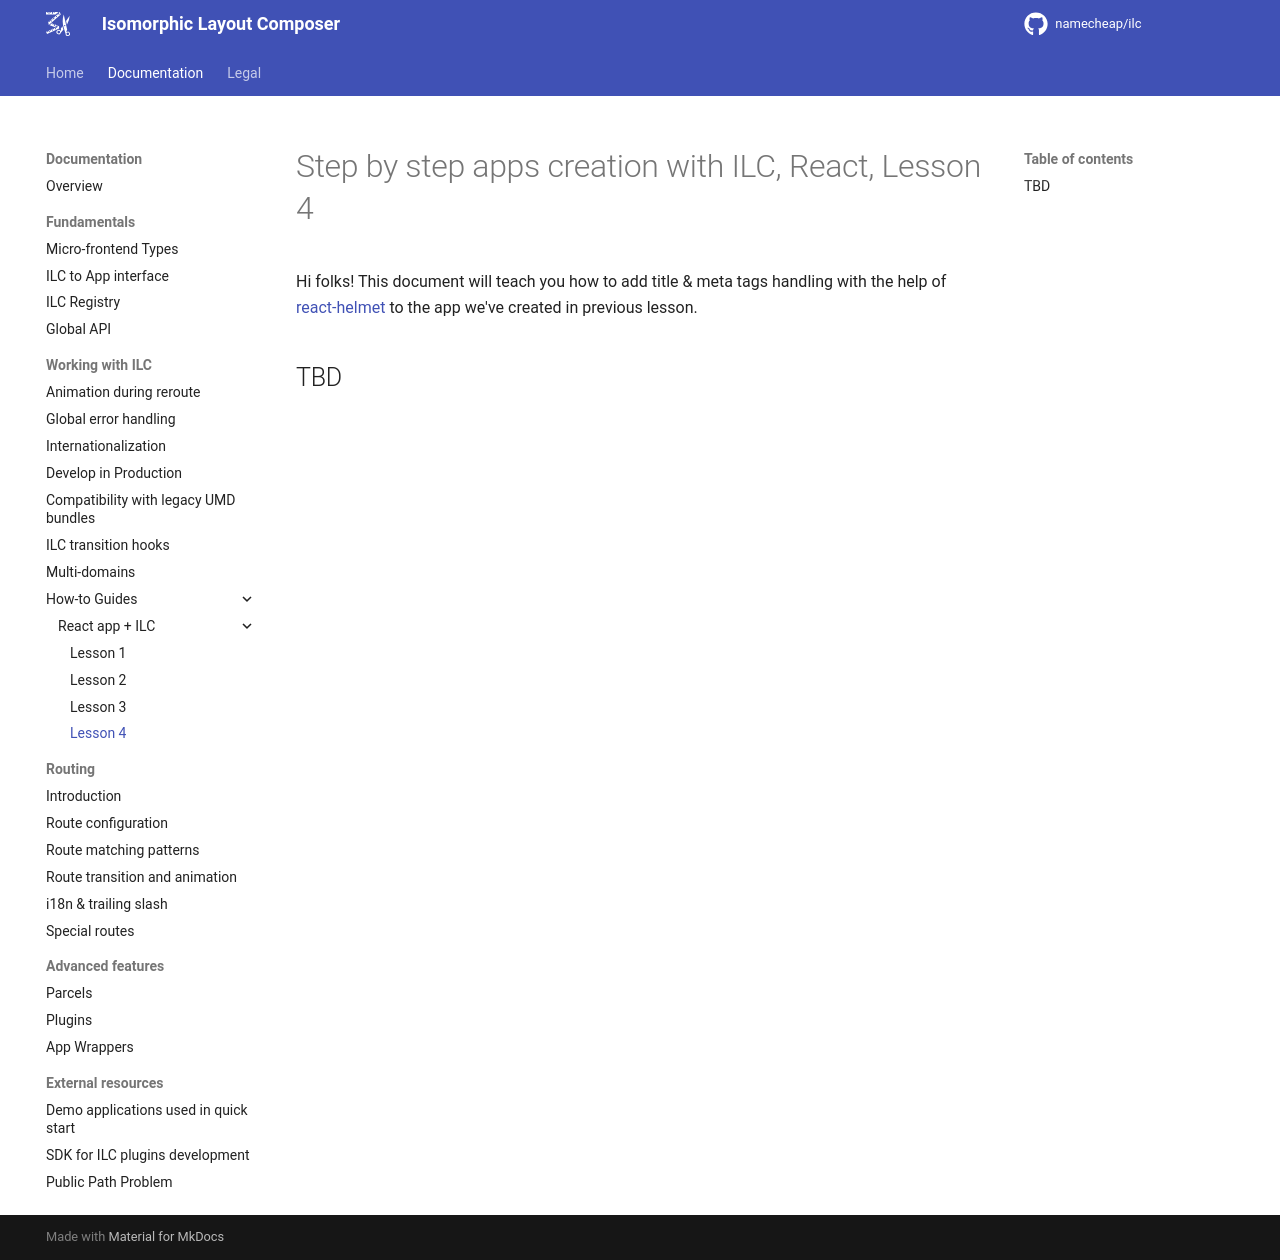

repository: namecheap/ilc · page: docs/how-to-guides/react/lesson4/index.html · generator: mkdocs

# Step by step apps creation with ILC, React, Lesson 4

Hi folks! This document will teach you how to add title & meta tags handling with the help of 
[react-helmet](https://github.com/nfl/react-helmet) to the app we've created in previous lesson.

## TBD
